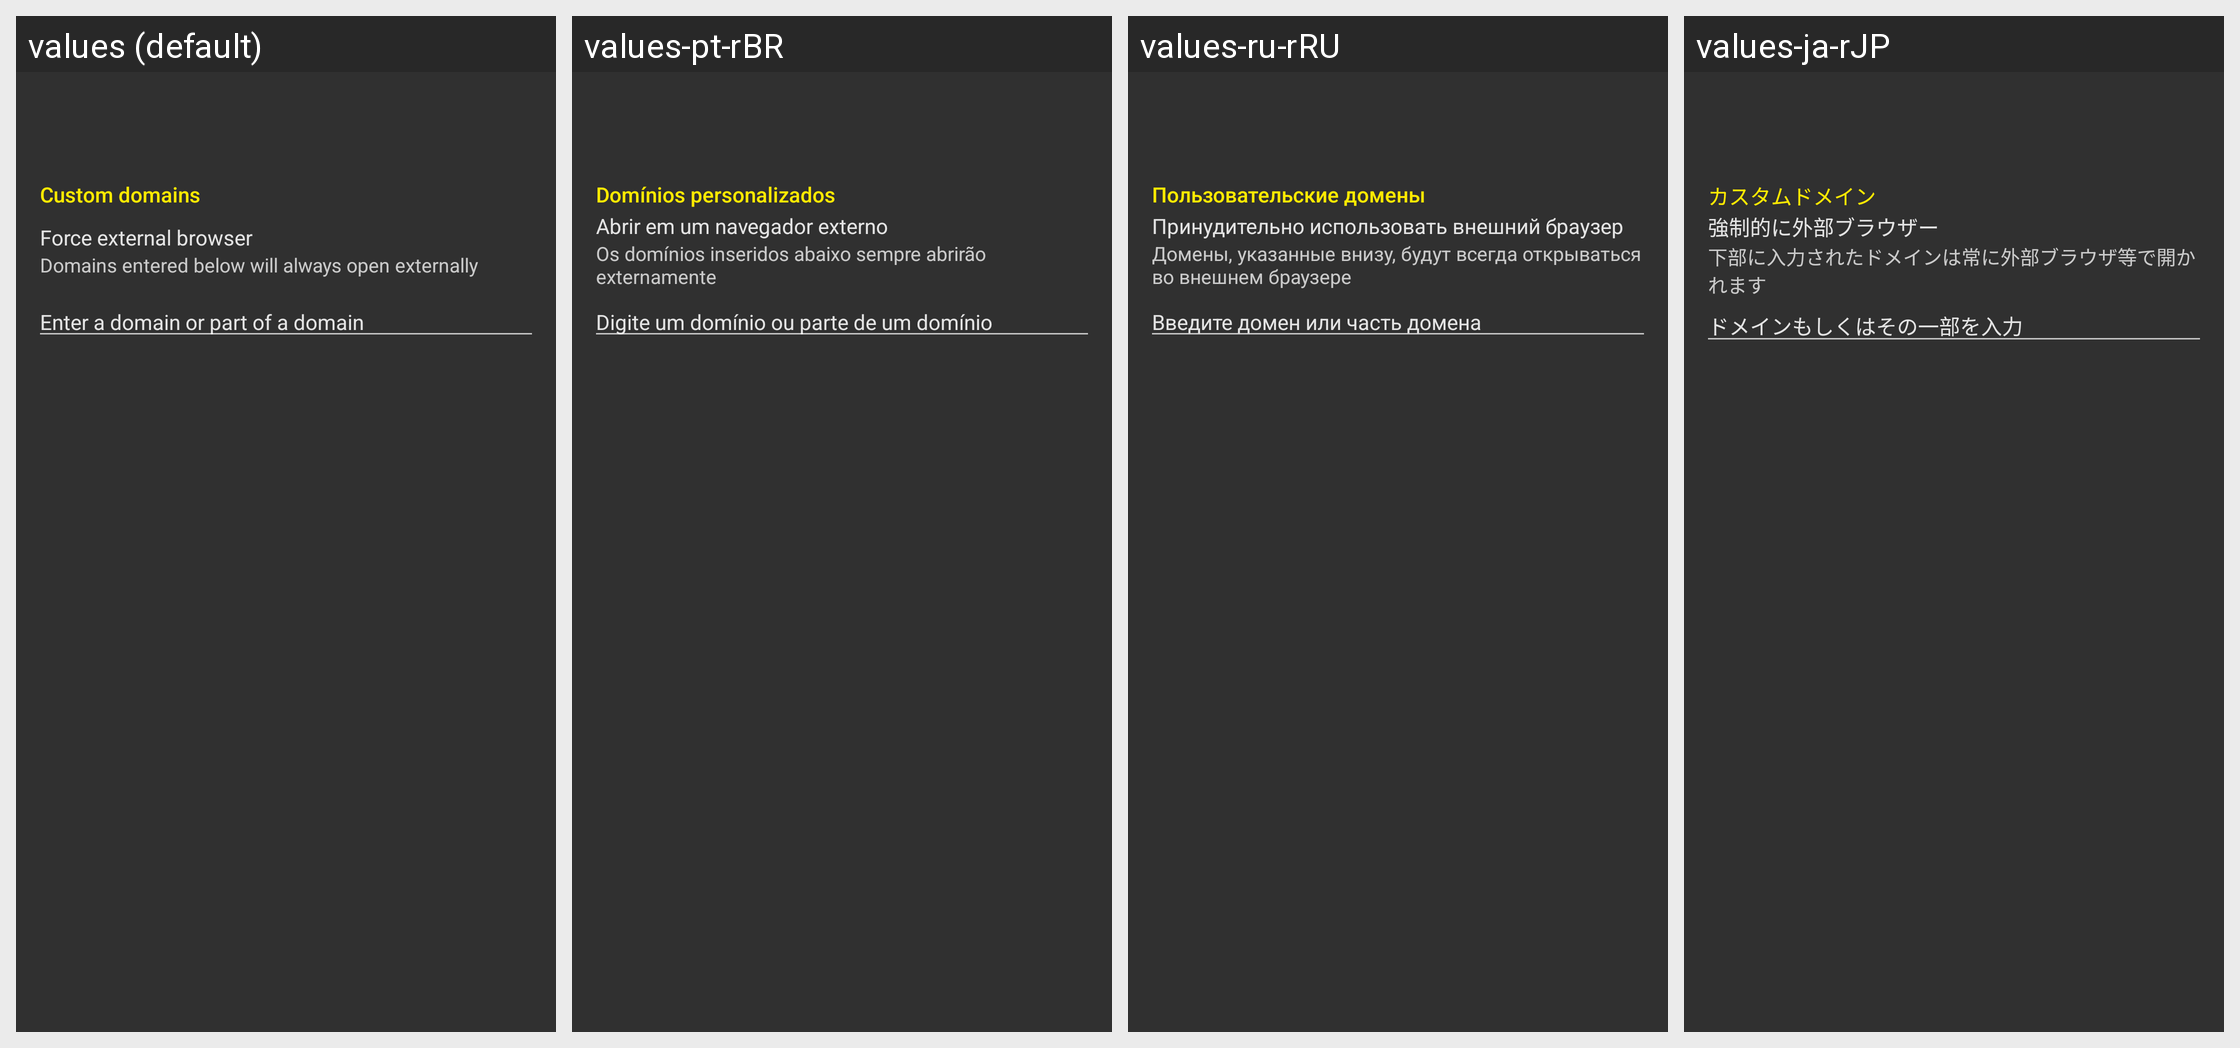

Strings drawn on this Android screen and how each of the app's shown locales translates them:
Android screen res/layout/activity_settings_handling.xml rendered under 4 locales, left to right: values (default), values-pt-rBR, values-ru-rRU, values-ja-rJP. Device: Nexus 5 (rendered at 1080×1920; each locale shown at half size, 540×960, under a caption strip naming it); theme yellow_dark.
Other locales in the repository, not shown: values-af-rZA, values-ar-rSA, values-ca-rES, values-cs-rCZ, values-da-rDK, values-de-rDE, values-el-rGR, values-en-rGB, values-eo-rUY, values-es-rES, values-fi-rFI, values-fil-rPH, values-fr-rFR, values-ga-rIE, values-gl-rES, values-hr-rHR, values-hu-rHU, values-in-rID, values-it-rIT, values-iw-rIL, values-lv-rLV, values-nl-rNL, values-no-rNO, values-pl-rPL, values-pt-rPT, values-ro-rRO, values-sq-rAL, values-sr-rSP, values-sv-rSE, values-tr-rTR, values-uk-rUA, values-vi-rVN, values-zh-rCN, values-zh-rTW.
Strings drawn on this screen, with the default value and each locale's value (text and hints the layout hard-codes, and strings that could not be matched under every locale, appear in the picture but are not listed):

settings_section_custom_domains
  values: Custom domains
  values-pt-rBR: Domínios personalizados
  values-ru-rRU: Пользовательские домены
  values-ja-rJP: カスタムドメイン

settings_links_force_external
  values: Force external browser
  values-pt-rBR: Abrir em um navegador externo
  values-ru-rRU: Принудительно использовать внешний браузер
  values-ja-rJP: 強制的に外部ブラウザー

settings_handling_external_desc
  values: Domains entered below will always open externally
  values-pt-rBR: Os domínios inseridos abaixo sempre abrirão externamente
  values-ru-rRU: Домены, указанные внизу, будут всегда открываться во внешнем браузере
  values-ja-rJP: 下部に入力されたドメインは常に外部ブラウザ等で開かれます

settings_handling_enterdomain
  values: Enter a domain or part of a domain
  values-pt-rBR: Digite um domínio ou parte de um domínio
  values-ru-rRU: Введите домен или часть домена
  values-ja-rJP: ドメインもしくはその一部を入力
